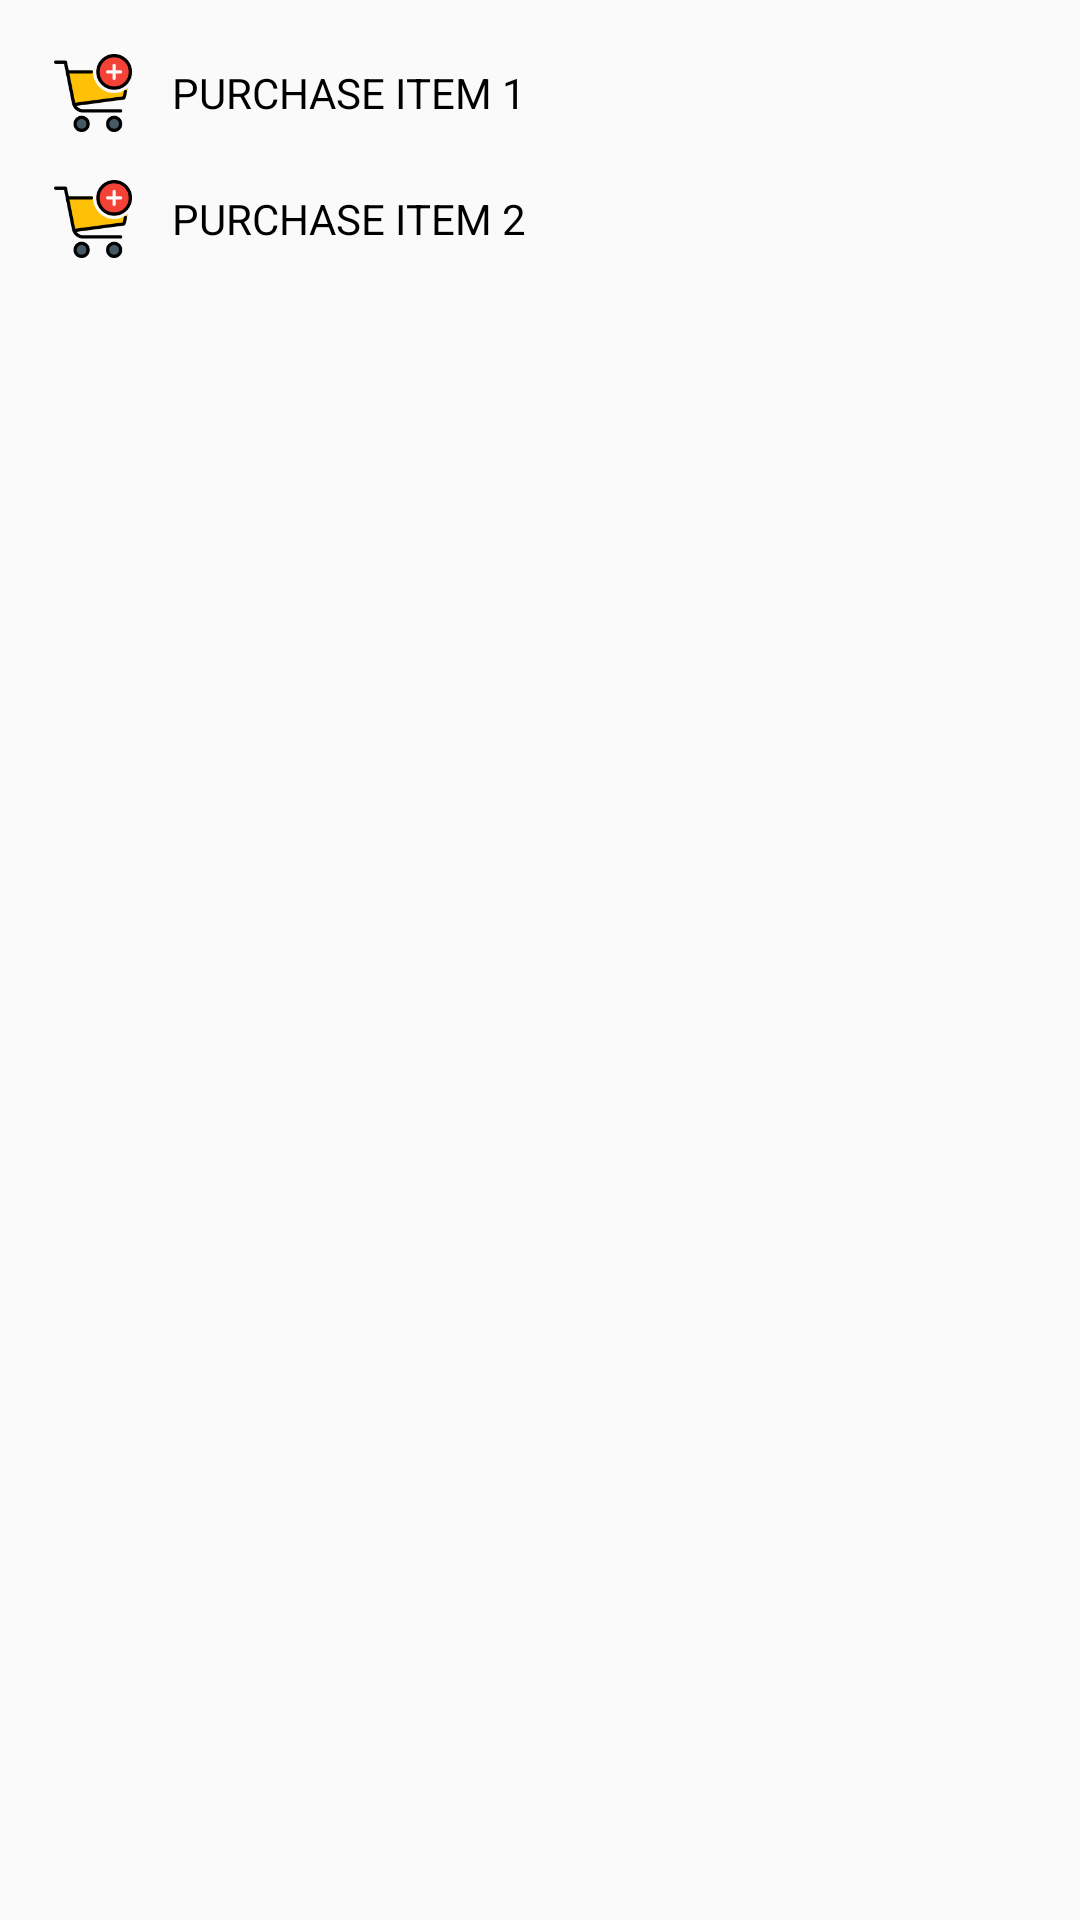

Write the Android layout XML for this screen, with the resource values it uses.
<!-- AndroidManifest.xml: application theme AppTheme -->
<!-- res/layout/activity_main.xml -->
<?xml version="1.0" encoding="utf-8"?>
<LinearLayout xmlns:android="http://schemas.android.com/apk/res/android"
    xmlns:app="http://schemas.android.com/apk/res-auto"
    xmlns:tools="http://schemas.android.com/tools"
    android:layout_width="match_parent"
    android:layout_height="match_parent"
    tools:context=".MainActivity"
    android:orientation="vertical"
    android:padding="10dp">

    <LinearLayout
        android:id="@+id/ll_subscribe_news"
        android:layout_width="wrap_content"
        android:layout_height="wrap_content">

        <ImageView
            android:layout_width="wrap_content"
            android:layout_height="wrap_content"
            android:src="@drawable/ic_cart"
            android:layout_margin="5dp"/>

        <TextView
            android:layout_width="wrap_content"
            android:layout_height="wrap_content"
            android:gravity="center"
            android:layout_gravity="center"
            android:padding="5dp"
            android:textAllCaps="true"
            android:textColor="@android:color/black"
            android:text="Purchase item 1"/>

    </LinearLayout>

    <LinearLayout
        android:id="@+id/ll_subscribe_2"
        android:layout_width="wrap_content"
        android:layout_height="wrap_content">

        <ImageView
            android:layout_width="wrap_content"
            android:layout_height="wrap_content"
            android:src="@drawable/ic_cart"
            android:layout_margin="5dp"/>

        <TextView
            android:layout_width="wrap_content"
            android:layout_height="wrap_content"
            android:gravity="center"
            android:layout_gravity="center"
            android:padding="5dp"
            android:textAllCaps="true"
            android:textColor="@android:color/black"
            android:text="Purchase item 2"/>

    </LinearLayout>

</LinearLayout>
<!-- resources referenced by this layout -->
<resources>
  <!-- drawable ic_cart: png bitmap (drawable-hdpi, 2293 bytes) -->
  <style name="AppTheme" parent="Theme.AppCompat.Light.DarkActionBar">
          
          <item name="colorPrimary">@color/colorPrimary</item>
          <item name="colorPrimaryDark">@color/colorPrimaryDark</item>
          <item name="colorAccent">@color/colorAccent</item>
      </style>
  <color name="colorPrimary">#455B63</color>
  <color name="colorPrimaryDark">#354a52</color>
  <color name="colorAccent">#FF4081</color>
</resources>
